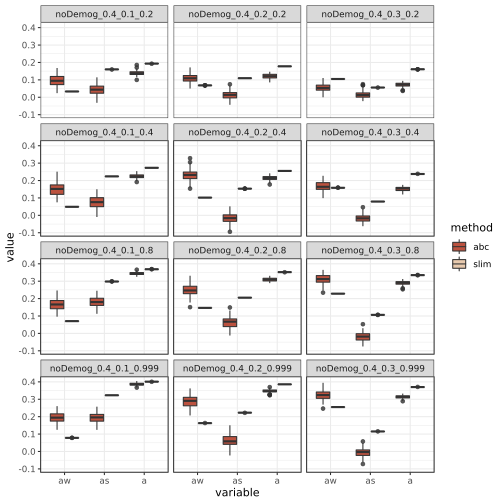

The data file committed next to this chart (first rows):
aw	as	a	gamNeg	shape	analysis	b	w	method
0.1069	0.01765	0.1261	576.3	0.1467	noDemog_0.4_0.1_0.2	0.2	0.1	abc
0.09979	0.03974	0.1415	814.4	0.149	noDemog_0.4_0.1_0.2	0.2	0.1	abc
0.06454	0.06474	0.1267	335.7	0.1467	noDemog_0.4_0.1_0.2	0.2	0.1	abc
0.07277	0.04567	0.1298	547	0.1464	noDemog_0.4_0.1_0.2	0.2	0.1	abc
0.1106	0.02813	0.132	455.5	0.1497	noDemog_0.4_0.1_0.2	0.2	0.1	abc
0.1011	0.05425	0.1536	600.8	0.1607	noDemog_0.4_0.1_0.2	0.2	0.1	abc
0.08918	0.02978	0.1285	726.6	0.1486	noDemog_0.4_0.1_0.2	0.2	0.1	abc
0.09443	0.0463	0.1433	382.5	0.1548	noDemog_0.4_0.1_0.2	0.2	0.1	abc
0.1171	0.02244	0.1336	748.3	0.1512	noDemog_0.4_0.1_0.2	0.2	0.1	abc
0.07231	0.03245	0.09974	578.2	0.1403	noDemog_0.4_0.1_0.2	0.2	0.1	abc
0.07772	0.07568	0.1492	435.5	0.1539	noDemog_0.4_0.1_0.2	0.2	0.1	abc
0.1117	0.01236	0.1236	421.6	0.1491	noDemog_0.4_0.1_0.2	0.2	0.1	abc
0.11	0.02955	0.1337	633.4	0.1491	noDemog_0.4_0.1_0.2	0.2	0.1	abc
0.08339	0.03741	0.1202	347.4	0.1427	noDemog_0.4_0.1_0.2	0.2	0.1	abc
0.09889	0.03661	0.1345	757.6	0.15	noDemog_0.4_0.1_0.2	0.2	0.1	abc
0.106	0.0622	0.1609	410.3	0.1562	noDemog_0.4_0.1_0.2	0.2	0.1	abc
0.07912	0.05144	0.1304	718.3	0.1469	noDemog_0.4_0.1_0.2	0.2	0.1	abc
0.0644	0.07793	0.1414	330.2	0.1549	noDemog_0.4_0.1_0.2	0.2	0.1	abc
0.1378	0.02834	0.1558	489.4	0.1551	noDemog_0.4_0.1_0.2	0.2	0.1	abc
0.1205	0.01782	0.1356	791.6	0.1501	noDemog_0.4_0.1_0.2	0.2	0.1	abc
0.07009	0.08042	0.1468	493.1	0.1535	noDemog_0.4_0.1_0.2	0.2	0.1	abc
0.08602	0.05339	0.1455	450.3	0.1543	noDemog_0.4_0.1_0.2	0.2	0.1	abc
0.09459	0.04267	0.1367	382.6	0.1492	noDemog_0.4_0.1_0.2	0.2	0.1	abc
0.1238	0.02259	0.1414	481	0.1482	noDemog_0.4_0.1_0.2	0.2	0.1	abc
0.03421	0.1	0.1358	847.8	0.1482	noDemog_0.4_0.1_0.2	0.2	0.1	abc
0.0637	0.07971	0.1379	381.1	0.1511	noDemog_0.4_0.1_0.2	0.2	0.1	abc
0.04241	0.08138	0.1229	547.6	0.1436	noDemog_0.4_0.1_0.2	0.2	0.1	abc
0.08248	0.0384	0.123	471.5	0.1479	noDemog_0.4_0.1_0.2	0.2	0.1	abc
0.05313	0.09145	0.1439	433.6	0.1519	noDemog_0.4_0.1_0.2	0.2	0.1	abc
0.1301	0.01509	0.1436	356.1	0.153	noDemog_0.4_0.1_0.2	0.2	0.1	abc
0.06909	0.08113	0.143	304.8	0.1523	noDemog_0.4_0.1_0.2	0.2	0.1	abc
0.08911	0.05278	0.1391	453.1	0.1543	noDemog_0.4_0.1_0.2	0.2	0.1	abc
0.07986	0.05165	0.141	693.7	0.1478	noDemog_0.4_0.1_0.2	0.2	0.1	abc
0.05311	0.07928	0.1352	820.7	0.1503	noDemog_0.4_0.1_0.2	0.2	0.1	abc
0.09473	0.0271	0.1269	420	0.1435	noDemog_0.4_0.1_0.2	0.2	0.1	abc
0.1244	0.03389	0.1622	531.5	0.1552	noDemog_0.4_0.1_0.2	0.2	0.1	abc
0.1215	0.01691	0.1386	402.7	0.1488	noDemog_0.4_0.1_0.2	0.2	0.1	abc
0.1502	0.001835	0.1358	837.9	0.151	noDemog_0.4_0.1_0.2	0.2	0.1	abc
0.06444	0.07567	0.1399	381	0.1537	noDemog_0.4_0.1_0.2	0.2	0.1	abc
0.142	-0.005869	0.1332	959.6	0.1495	noDemog_0.4_0.1_0.2	0.2	0.1	abc
0.1132	0.0532	0.1595	501.9	0.1585	noDemog_0.4_0.1_0.2	0.2	0.1	abc
0.1144	0.05927	0.1707	489.6	0.1613	noDemog_0.4_0.1_0.2	0.2	0.1	abc
0.1312	-0.0003313	0.1279	860.7	0.1476	noDemog_0.4_0.1_0.2	0.2	0.1	abc
0.1182	0.02607	0.1436	465	0.1524	noDemog_0.4_0.1_0.2	0.2	0.1	abc
0.1194	0.01318	0.133	378	0.1469	noDemog_0.4_0.1_0.2	0.2	0.1	abc
0.1085	0.02213	0.1353	537.8	0.148	noDemog_0.4_0.1_0.2	0.2	0.1	abc
0.07368	0.0763	0.1481	449.9	0.1556	noDemog_0.4_0.1_0.2	0.2	0.1	abc
0.1407	0.01476	0.1404	498.7	0.153	noDemog_0.4_0.1_0.2	0.2	0.1	abc
0.07279	0.04721	0.1148	849.1	0.1415	noDemog_0.4_0.1_0.2	0.2	0.1	abc
0.07136	0.06353	0.1335	374.5	0.1474	noDemog_0.4_0.1_0.2	0.2	0.1	abc
0.09406	0.03251	0.1274	405.7	0.1484	noDemog_0.4_0.1_0.2	0.2	0.1	abc
0.07299	0.04194	0.1254	431.6	0.1462	noDemog_0.4_0.1_0.2	0.2	0.1	abc
0.06857	0.07216	0.1437	766.8	0.1531	noDemog_0.4_0.1_0.2	0.2	0.1	abc
0.1239	0.03359	0.1565	488.8	0.1587	noDemog_0.4_0.1_0.2	0.2	0.1	abc
0.09438	0.04622	0.1404	407.6	0.1535	noDemog_0.4_0.1_0.2	0.2	0.1	abc
0.09375	0.03521	0.1364	490.6	0.1482	noDemog_0.4_0.1_0.2	0.2	0.1	abc
0.0691	0.06106	0.1327	801.4	0.152	noDemog_0.4_0.1_0.2	0.2	0.1	abc
0.07902	0.06497	0.1463	772.8	0.1537	noDemog_0.4_0.1_0.2	0.2	0.1	abc
0.1196	0.03065	0.1465	342.5	0.1536	noDemog_0.4_0.1_0.2	0.2	0.1	abc
0.0239	0.1112	0.1321	513.1	0.1489	noDemog_0.4_0.1_0.2	0.2	0.1	abc
... 1,140 more rows
